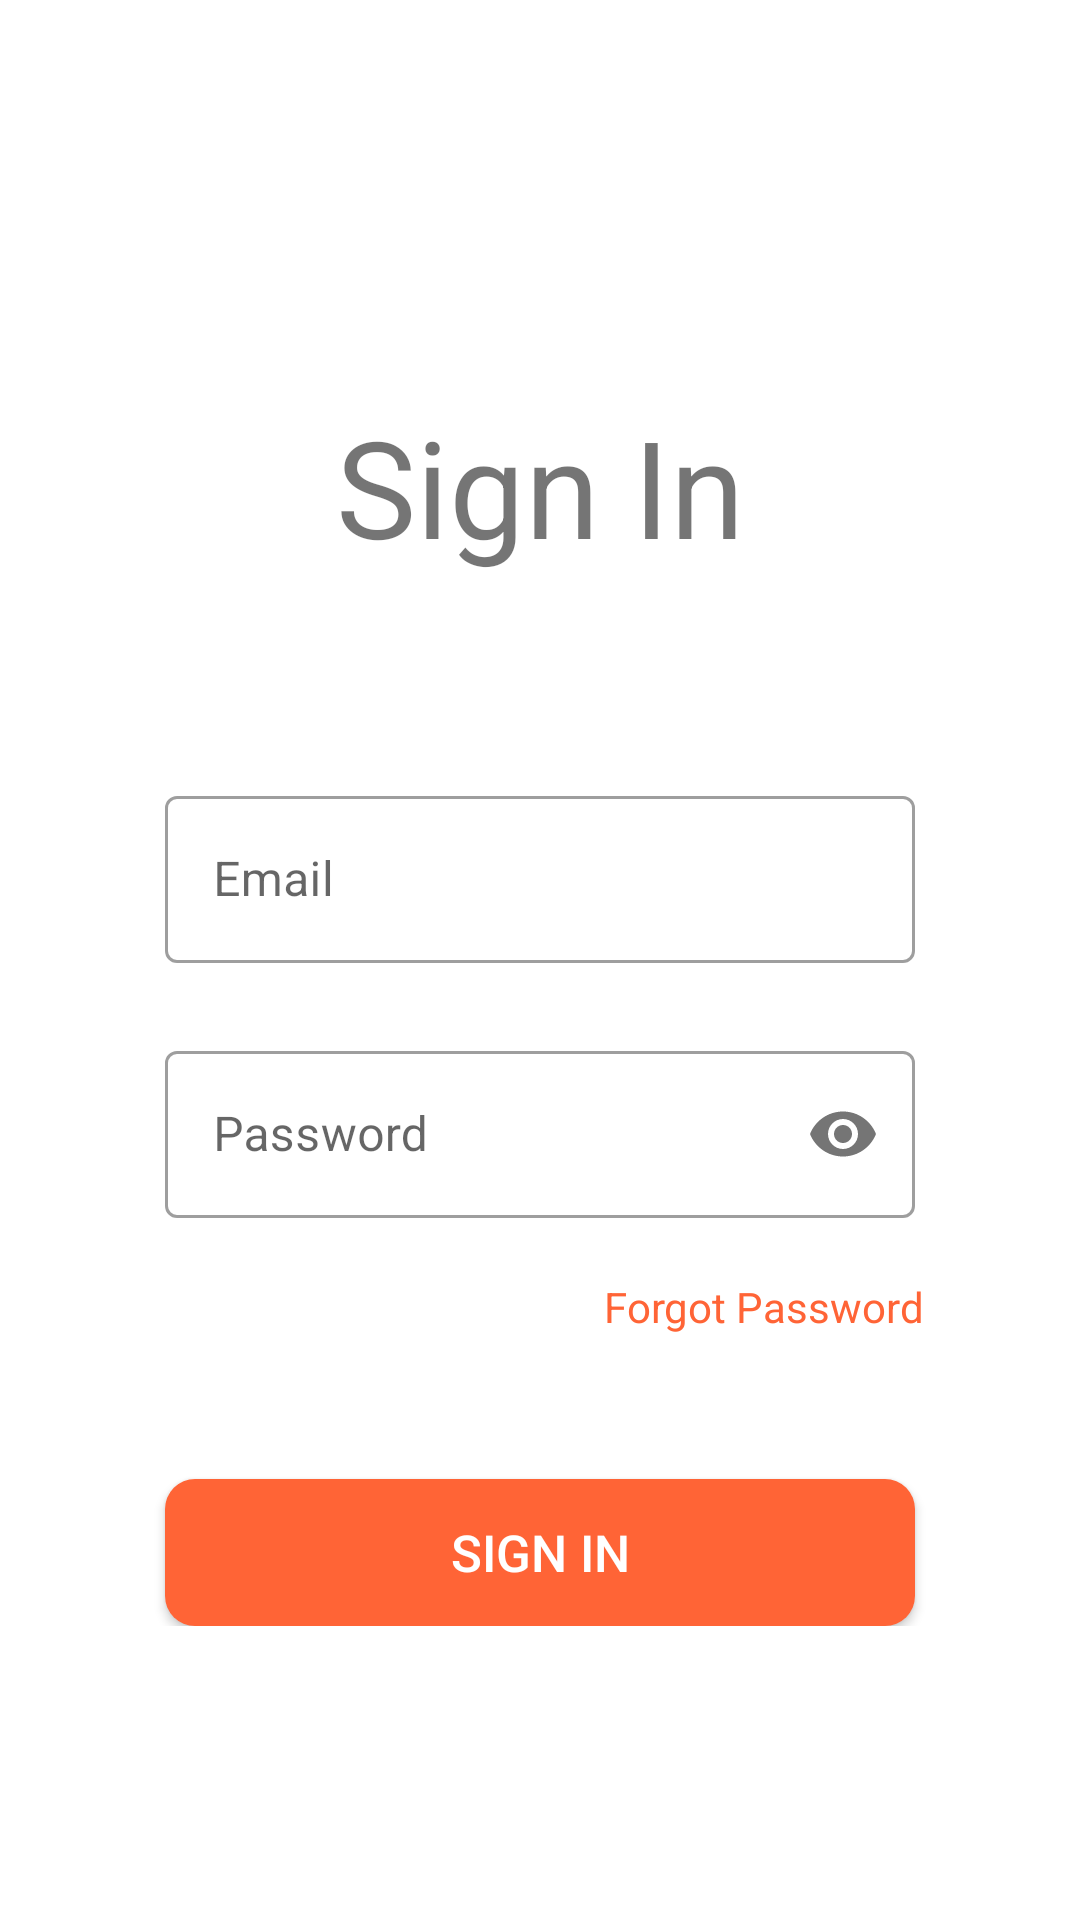

The Android layout XML behind this screen, and the referenced resources:
<!-- AndroidManifest.xml: fallback theme Theme.MaterialComponents.DayNight.NoActionBar -->
<!-- res/layout/fragment_sign_in.xml -->
<?xml version="1.0" encoding="utf-8"?>
<LinearLayout xmlns:android="http://schemas.android.com/apk/res/android"
    xmlns:app="http://schemas.android.com/apk/res-auto"
    android:orientation="vertical"
    xmlns:tools="http://schemas.android.com/tools"
    android:layout_width="match_parent"
    android:layout_height="match_parent"
    tools:context=".ui.fragment.signinfragment.SignInFragment">

    <ScrollView
        android:layout_width="match_parent"
        android:layout_height="match_parent">

        <androidx.constraintlayout.widget.ConstraintLayout
            android:layout_width="match_parent"
            android:paddingBottom="15dp"
            android:layout_height="wrap_content">

    <TextView
        android:id="@+id/tvSignIn"
        android:layout_width="wrap_content"
        android:layout_height="wrap_content"
        android:layout_marginTop="132dp"
        android:text="@string/sign_in"
        android:textSize="45sp"
        app:layout_constraintEnd_toEndOf="parent"
        app:layout_constraintHorizontal_bias="0.501"
        app:layout_constraintStart_toStartOf="parent"
        app:layout_constraintTop_toTopOf="parent" />

    <com.google.android.material.textfield.TextInputLayout
        android:id="@+id/tlEmail"
        style="@style/Widget.MaterialComponents.TextInputLayout.OutlinedBox"
        android:layout_marginStart="55dp"
        android:layout_width="0dp"
        android:layout_marginEnd="55dp"
        android:layout_height="wrap_content"
        android:layout_marginTop="68dp"
        android:hint="@string/email"
        app:layout_constraintEnd_toEndOf="parent"
        app:layout_constraintHorizontal_bias="0.508"
        app:layout_constraintStart_toStartOf="parent"
        app:layout_constraintTop_toBottomOf="@+id/tvSignIn">

        <com.google.android.material.textfield.TextInputEditText
            android:id="@+id/etEmail"
            android:layout_width="match_parent"
            android:layout_height="match_parent">
        </com.google.android.material.textfield.TextInputEditText>

    </com.google.android.material.textfield.TextInputLayout>

    <com.google.android.material.textfield.TextInputLayout
        android:id="@+id/tlPassword"
        style="@style/Widget.MaterialComponents.TextInputLayout.OutlinedBox"
        android:layout_marginStart="55dp"
        android:layout_marginEnd="55dp"
        android:layout_height="wrap_content"
        android:layout_width="0dp"
        app:passwordToggleEnabled="true"
        android:layout_marginTop="24dp"
        android:hint="@string/password"
        app:layout_constraintEnd_toEndOf="parent"
        app:layout_constraintStart_toStartOf="parent"
        app:layout_constraintTop_toBottomOf="@+id/tlEmail">

        <com.google.android.material.textfield.TextInputEditText
            android:id="@+id/etPassword"
            android:inputType="textPassword"
            android:layout_width="match_parent"
            android:layout_height="match_parent">
        </com.google.android.material.textfield.TextInputEditText>

    </com.google.android.material.textfield.TextInputLayout>

    <TextView
        android:id="@+id/tvForgotPassword"
        android:layout_width="wrap_content"
        android:layout_height="wrap_content"
        android:layout_marginTop="20dp"
        android:layout_marginEnd="52dp"
        android:text="@string/forgot_password"
        android:textColor="@color/app_color"
        app:layout_constraintEnd_toEndOf="parent"
        app:layout_constraintTop_toBottomOf="@+id/tlPassword" />

    <androidx.appcompat.widget.AppCompatButton
        android:id="@+id/btnSIgnIn"
        style="@style/buttonStyle"
        android:layout_marginTop="48dp"
        android:gravity="center"
        android:text="@string/sign_in"
        app:layout_constraintEnd_toEndOf="parent"
        app:layout_constraintHorizontal_bias="0.496"
        app:layout_constraintStart_toStartOf="parent"
        app:layout_constraintTop_toBottomOf="@+id/tvForgotPassword" />

    <ProgressBar
        android:id="@+id/progressBar"
        android:visibility="gone"
        android:theme="@style/progressBarStyle"
        android:layout_width="wrap_content"
        android:layout_height="wrap_content"
        app:layout_constraintBottom_toBottomOf="parent"
        app:layout_constraintEnd_toEndOf="parent"
        app:layout_constraintHorizontal_bias="0.498"
        app:layout_constraintStart_toStartOf="parent"
        app:layout_constraintTop_toTopOf="parent" />

        </androidx.constraintlayout.widget.ConstraintLayout>

    </ScrollView>


</LinearLayout>
<!-- resources referenced by this layout -->
<resources>
  <color name="app_color">#FF6436</color>
  <string name="email">Email</string>
  <string name="forgot_password">Forgot Password</string>
  <string name="password">Password</string>
  <string name="sign_in">Sign In</string>
  <style name="buttonStyle">
          <item name="android:textSize">17sp</item>
          <item name="android:layout_marginStart">55dp</item>
          <item name="android:layout_marginEnd">55dp</item>
          <item name="android:textColor">@color/white</item>
          <item name="android:background">@drawable/button_background</item>
          <item name="android:layout_height">49dp</item>
          <item name="android:layout_width">match_parent</item>
      </style>
  <style name="progressBarStyle">
          <item name="colorAccent">@color/tool_bar_color</item>
      </style>
  <color name="white">#FFFFFFFF</color>
  <!-- drawable button_background (drawable) -->
  <?xml version="1.0" encoding="utf-8"?>
  <shape xmlns:android="http://schemas.android.com/apk/res/android"
      android:shape="rectangle">
  
      <solid android:color="#FF6436"/>
      <corners android:radius="10dp"/>
  
  </shape>
  <color name="tool_bar_color">#D1380A</color>
</resources>
